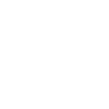
t = 0.00 s
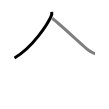
t = 1.50 s
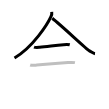
t = 3.25 s
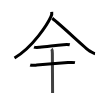
t = 4.75 s
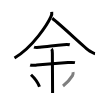
t = 6.50 s
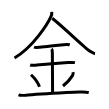
t = 8.00 s

The animated SVG that drew these frames (rendered in a browser with its animation timeline set to each time). Animation: 8 SMIL elements (animate=8); one cycle of 8.00 s.

<svg width="109px" height="109px" viewBox="0 0 px 109px" xmlns="http://www.w3.org/2000/svg" xmlns:xlink="http://www.w3.org/1999/xlink" xml:space="preserve" version="1.1"  baseProfile="full">
<path d="M51.75,11.88c0.25,1.52-0.22,3.57-0.8,4.84C47.73,23.79,33.13,47.1,14.5,58" style="fill:none;stroke:black;stroke-width:3;opacity:0">
  <animate attributeType="CSS" attributeName="opacity" from="0" to="1" begin="0s" dur="1s" repeatCount="Indefinite" fill="freeze" />
</path>
<path d="M52.25,18.25c9.5,7.5,34.14,30.88,37.21,32.67c3.12,1.82,4.14,2.66,5.54,2.83" style="fill:none;stroke:black;stroke-width:3;opacity:0">
  <animate attributeType="CSS" attributeName="opacity" from="0" to="1" begin="1s" dur="1s" repeatCount="Indefinite" fill="freeze" />
</path>
<path d="M34.02,47.08c1.69,0.65,3.85,0.36,5.6,0.21c6.91-0.6,14.33-1.69,23.99-2.64c2.07-0.2,4.1-0.4,6.15,0.12" style="fill:none;stroke:black;stroke-width:3;opacity:0">
  <animate attributeType="CSS" attributeName="opacity" from="0" to="1" begin="2s" dur="1s" repeatCount="Indefinite" fill="freeze" />
</path>
<path d="M30.18,64.96c1.95,0.67,4.47,0.31,6.47,0.12c9.24-0.87,17.42-1.58,31.35-2.53c2.3-0.16,4.68-0.36,6.96,0.08" style="fill:none;stroke:black;stroke-width:3;opacity:0">
  <animate attributeType="CSS" attributeName="opacity" from="0" to="1" begin="3s" dur="1s" repeatCount="Indefinite" fill="freeze" />
</path>
<path d="M51.47,48.82c0.89,0.85,0.89,3.76,0.89,4.43c0,3.64,0.27,38.71,0.22,39.82" style="fill:none;stroke:black;stroke-width:3;opacity:0">
  <animate attributeType="CSS" attributeName="opacity" from="0" to="1" begin="4s" dur="1s" repeatCount="Indefinite" fill="freeze" />
</path>
<path d="M31,74.75c3.25,3,7.48,9.27,8.5,12" style="fill:none;stroke:black;stroke-width:3;opacity:0">
  <animate attributeType="CSS" attributeName="opacity" from="0" to="1" begin="5s" dur="1s" repeatCount="Indefinite" fill="freeze" />
</path>
<path d="M73.01,72.11c0.24,1.14,0.11,2.46-0.54,3.51C70.38,79,66.44,83.22,63,86" style="fill:none;stroke:black;stroke-width:3;opacity:0">
  <animate attributeType="CSS" attributeName="opacity" from="0" to="1" begin="6s" dur="1s" repeatCount="Indefinite" fill="freeze" />
</path>
<path d="M18.5,94.86c2.88,1.01,6.41,0.4,9.37,0.15c16.55-1.42,32.95-2.12,51.51-3c3.13-0.15,6.32-0.27,9.38,0.59" style="fill:none;stroke:black;stroke-width:3;opacity:0">
  <animate attributeType="CSS" attributeName="opacity" from="0" to="1" begin="7s" dur="1s" repeatCount="Indefinite" fill="freeze" />
</path>
</svg>
